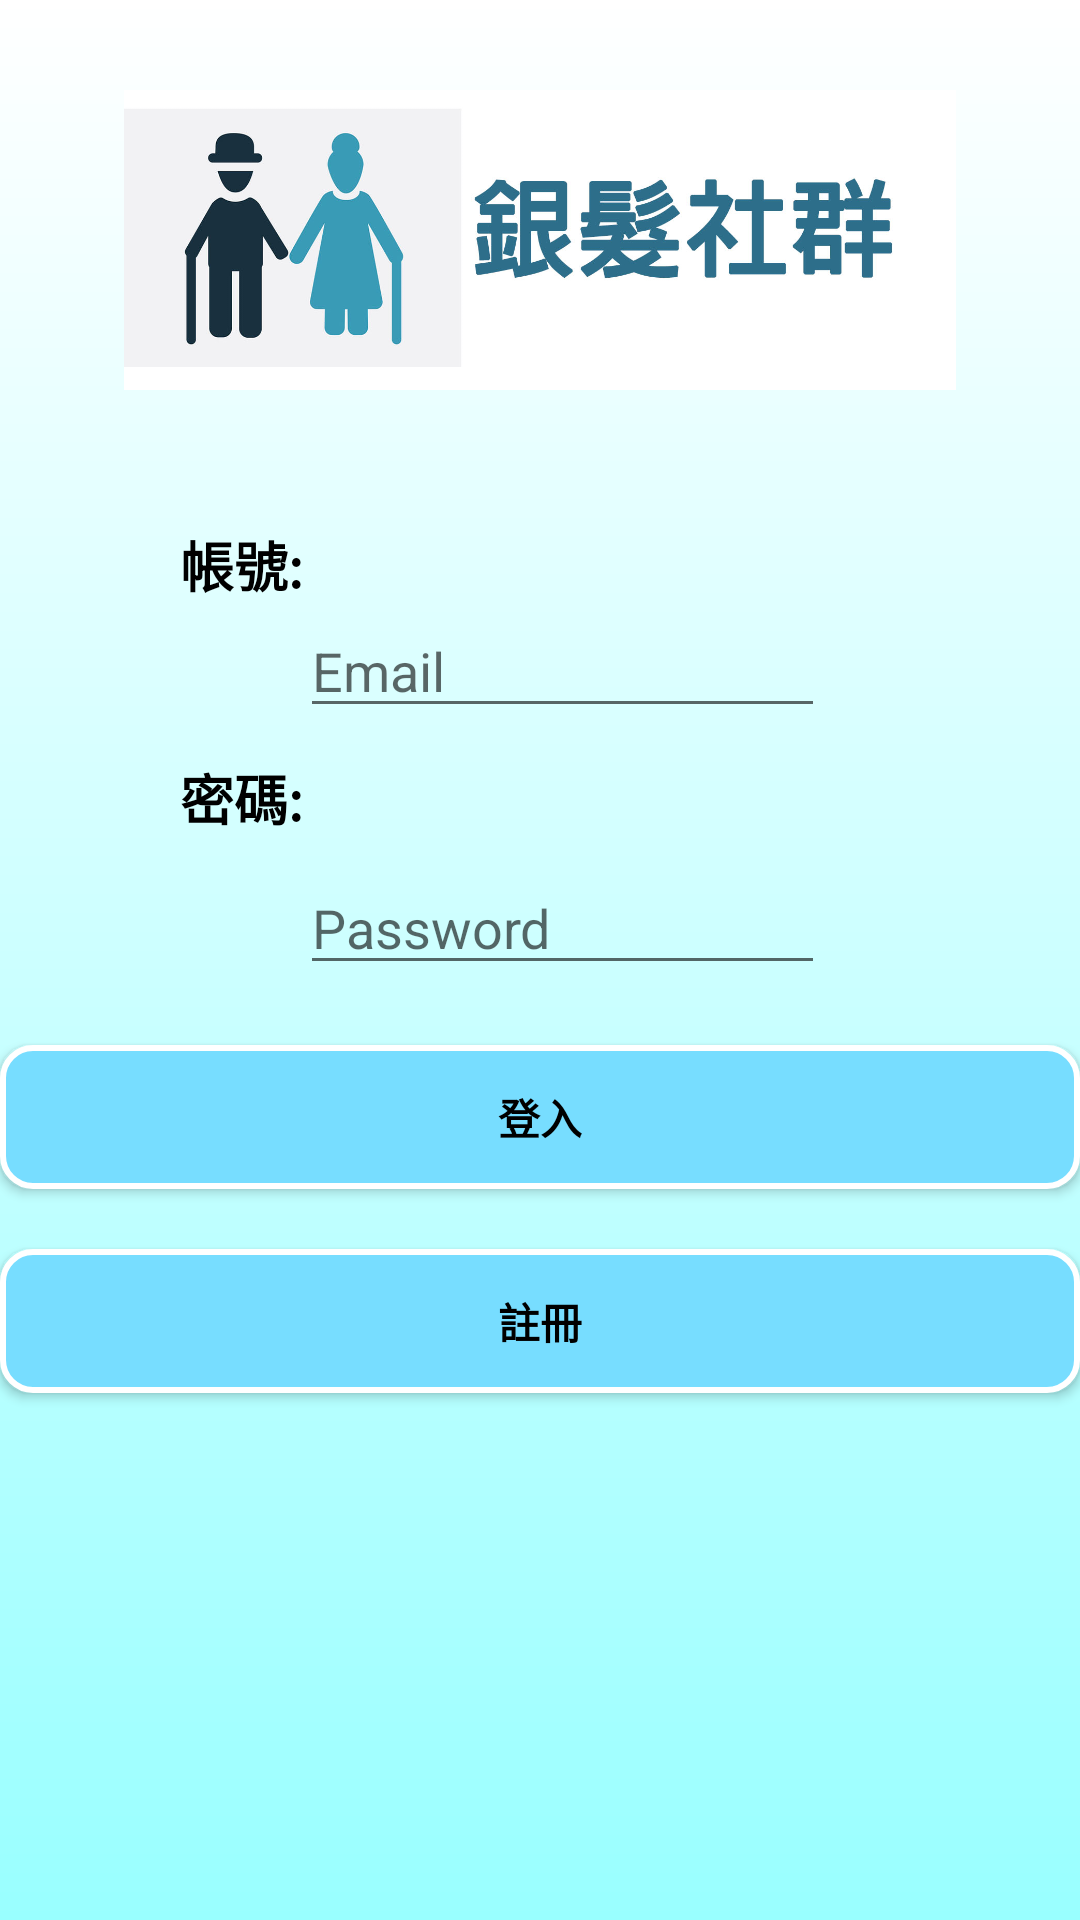

Here is an Android app screen rendered from its layout file. Give the layout XML and the strings, colors and styles it references.
<!-- AndroidManifest.xml: application theme AppTheme -->
<!-- res/layout/activity_login.xml -->
<?xml version="1.0" encoding="utf-8"?>
<LinearLayout xmlns:android="http://schemas.android.com/apk/res/android"
    xmlns:app="http://schemas.android.com/apk/res-auto"
    xmlns:tools="http://schemas.android.com/tools"
    android:layout_width="match_parent"
    android:layout_height="match_parent"
    tools:context=".LoginActivity"
    android:orientation="vertical"
    android:background="@drawable/startcolor"
    >
    <ImageView
        android:id="@+id/imageView1"
        android:layout_width="match_parent"
        android:layout_height="100dp"
        android:layout_alignParentLeft="false"
        android:layout_alignParentTop="false"
        android:maxHeight="150dp"
        android:maxWidth="400dp"
        android:layout_marginTop="30dp"
        android:layout_marginBottom="45dp"
        android:src="@drawable/biglogo"
        />

    <TextView
        android:layout_width="match_parent"
        android:layout_height="wrap_content"
        android:textStyle="bold"
        android:layout_alignParentLeft="true"
        android:layout_below="@+id/textView1"
        android:layout_marginTop="0dp"
        android:layout_marginLeft="60dp"
        android:text="帳號:"
        android:textAppearance="?android:attr/textAppearanceMedium"
        android:textColor="@color/black"/>
    <EditText
        android:id="@+id/edtemail"
        android:layout_width="match_parent"
        android:layout_height="wrap_content"
        android:layout_marginStart="100dp"
        android:layout_marginLeft="100dp"
        android:layout_marginTop="0dp"
        android:layout_marginEnd="85dp"
        android:layout_marginRight="85dp"
        android:ems="10"
        android:hint="Email"
        android:inputType="textEmailAddress"
        app:layout_constraintBottom_toBottomOf="parent"
        app:layout_constraintEnd_toEndOf="parent"
        app:layout_constraintHorizontal_bias="0.517"
        app:layout_constraintStart_toStartOf="parent"
        app:layout_constraintTop_toTopOf="parent"
        app:layout_constraintVertical_bias="0.583" />
    <TextView
        android:layout_width="match_parent"
        android:layout_height="wrap_content"
        android:layout_alignParentLeft="true"
        android:layout_below="@+id/textView1"
        android:textStyle="bold"
        android:layout_marginTop="10dp"
        android:layout_marginLeft="60dp"
        android:text="密碼:"
        android:textAppearance="?android:attr/textAppearanceMedium"
        android:textColor="@color/black"
        />
    <EditText
        android:id="@+id/edtpassword"
        android:layout_width="match_parent"
        android:layout_height="wrap_content"
        android:layout_marginStart="100dp"
        android:layout_marginTop="8dp"
        android:layout_marginEnd="85dp"
        android:layout_marginBottom="0dp"
        android:ems="10"
        android:hint="Password"
        android:inputType="textPassword"
        app:layout_constraintBottom_toBottomOf="parent"
        app:layout_constraintEnd_toEndOf="parent"
        app:layout_constraintStart_toStartOf="parent"
        app:layout_constraintTop_toTopOf="parent"
        app:layout_constraintVertical_bias="0.549"
        android:layout_marginLeft="100dp"
        android:layout_marginRight="85dp" />


    <Button
        android:id="@+id/btnlogin"
        android:layout_width="match_parent"
        android:layout_height="wrap_content"
        android:textStyle="bold"
        android:text="登入"
        android:textColor="@color/black"
        android:background="@drawable/button_rounde"
        android:layout_marginTop="20dp"
         />
    <Button
        android:id="@+id/btnregister"
        android:layout_width="match_parent"
        android:layout_height="wrap_content"
        android:textStyle="bold"
        android:text="註冊"
        android:textColor="@color/black"
        android:background="@drawable/button_rounde"
        android:layout_marginTop="20dp"
        />
</LinearLayout>
<!-- resources referenced by this layout -->
<resources>
  <color name="black">#000000</color>
  <!-- drawable biglogo: jpg bitmap (drawable, 82345 bytes) -->
  <!-- drawable button_rounde (drawable) -->
  <?xml version="1.0" encoding="utf-8"?>
  <selector xmlns:android="http://schemas.android.com/apk/res/android">
  
      
      <item android:state_pressed="true">
          
          <shape android:shape="rectangle">
              
              <corners android:radius="15dip" />
              
              <stroke android:width="1dip" android:color="#538394" />
              
              <gradient android:angle="-90" android:startColor="#77BBFF" android:endColor="	#77BBFF"  />
          </shape>
      </item>
  
      
      <item android:color="@android:color/black">
          <shape android:shape="rectangle"  >
              <corners android:radius="10dip" />
              <stroke android:width="2dip" android:color="#fff" />
              <gradient android:angle="-90" android:startColor="#77DDFF" android:endColor="#77DDFF"  />
          </shape>
      </item>
  
  </selector>
  <!-- drawable startcolor (drawable) -->
  <?xml version="1.0" encoding="utf-8"?>
  <shape xmlns:android="http://schemas.android.com/apk/res/android">
      <gradient
          android:angle="270"
          android:startColor="@color/white"
          android:endColor="#99FFFF"/>
  
  
  </shape>
  <style name="AppTheme" parent="Theme.AppCompat.Light.DarkActionBar">
          
          <item name="colorPrimary">#88DDFF</item>
          <item name="colorPrimaryDark">#88DDFF</item>
          <item name="colorAccent">@color/colorAccent</item>
      </style>
  <color name="white">#FFFFFF</color>
  <color name="colorAccent">#FF005D</color>
</resources>
